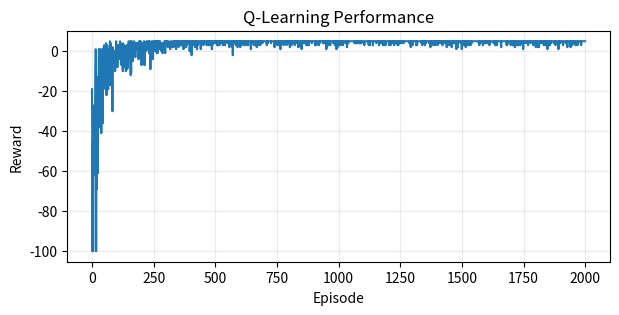
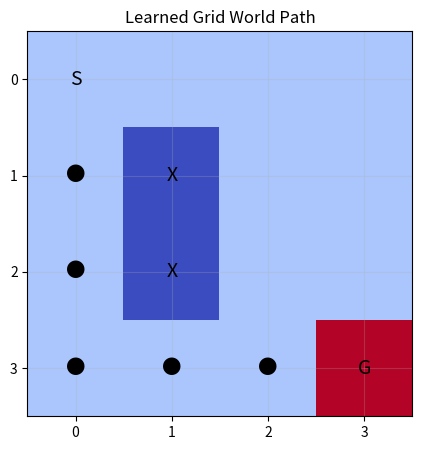

Source code (Python) for these figures, in order:
import numpy as np
import matplotlib.pyplot as plt

np.random.seed(42)

rows, cols = 4, 4
start, goal = (0, 0), (3, 3)
blocked = {(1, 1), (2, 1)}

actions = [(-1, 0), (1, 0), (0, -1), (0, 1)]
q_table = np.zeros((rows * cols, 4))

def state_index(pos):
    return pos[0] * cols + pos[1]

def step(pos, action):
    dr, dc = actions[action]
    nxt = (pos[0] + dr, pos[1] + dc)

    nxt = (
        min(max(nxt[0], 0), rows - 1),
        min(max(nxt[1], 0), cols - 1)
    )

    if nxt in blocked:
        nxt = pos

    done = nxt == goal
    reward = 10 if done else -1

    return nxt, reward, done

print("Grid World Size:", rows, "x", cols)
print("Start State:", start)
print("Goal State:", goal)
print("Blocked States:", blocked)

alpha, gamma = 0.1, 0.9
epsilon, decay = 1.0, 0.995
rewards = []

for episode in range(2000):
    pos = start
    total_reward = 0

    for _ in range(100):
        s = state_index(pos)

        if np.random.random() < epsilon:
            action = np.random.randint(4)
        else:
            action = np.argmax(q_table[s])

        nxt, reward, done = step(pos, action)
        ns = state_index(nxt)

        target = reward + gamma * np.max(q_table[ns]) * (not done)
        q_table[s, action] += alpha * (target - q_table[s, action])

        pos = nxt
        total_reward += reward

        if done:
            break

    epsilon = max(0.05, epsilon * decay)
    rewards.append(total_reward)

print("Training Episodes:", len(rewards))
print("Final Epsilon:", round(epsilon, 4))
print("Average Reward:", round(np.mean(rewards[-100:]), 2))

pos = start
path = [pos]
visited = {pos}

for _ in range(100):
    s = state_index(pos)

    valid_actions = [
        a for a, (dr, dc) in enumerate(actions)
        if 0 <= pos[0] + dr < rows
        and 0 <= pos[1] + dc < cols
        and (pos[0] + dr, pos[1] + dc) not in blocked
        and (pos[0] + dr, pos[1] + dc) not in visited
    ]

    if not valid_actions:
        break

    action = max(valid_actions, key=lambda a: q_table[s, a])
    pos, _, done = step(pos, action)

    path.append(pos)
    visited.add(pos)

    if done:
        break

print("Learned Path:", path)
print("Goal Reached:", pos == goal)

plt.figure(figsize=(7, 3))
plt.plot(rewards)
plt.xlabel("Episode")
plt.ylabel("Reward")
plt.title("Q-Learning Performance")
plt.grid(alpha=0.25)
plt.show()

grid = np.zeros((rows, cols))

for r, c in blocked:
    grid[r, c] = -1

grid[goal] = 2

plt.figure(figsize=(5, 5))
plt.imshow(grid, cmap="coolwarm")

for r in range(rows):
    for c in range(cols):
        position = (r, c)
        label = (
            "S" if position == start else
            "G" if position == goal else
            "X" if position in blocked else
            "●" if position in path else ""
        )
        plt.text(c, r, label, ha="center", va="center", fontsize=14)

plt.xticks(range(cols))
plt.yticks(range(rows))
plt.title("Learned Grid World Path")
plt.grid(alpha=0.25)
plt.show()
